Run: headless pygame with SDL's dummy video driver; simulated clock (each Clock.tick advances the game by its frame time, no real sleeping); random seed 0; keys injected as events and as key.get_pressed() state; no mouse input.
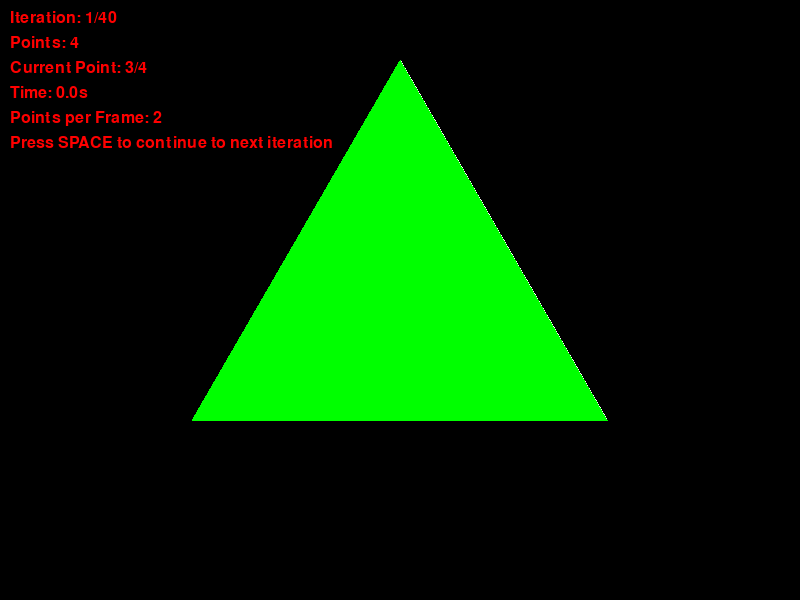
Frame 1 of 4 · flips 1–60 · no input
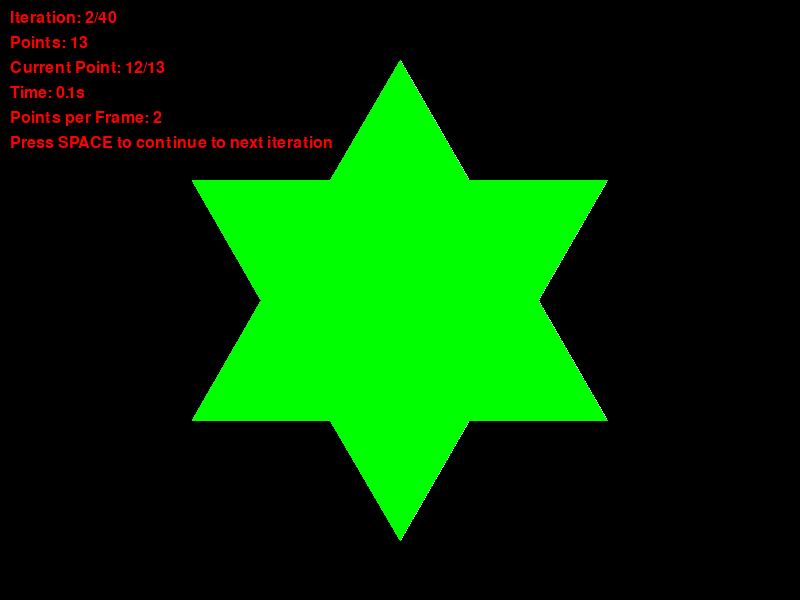
Frame 2 of 4 · flips 61–180 · tapped SPACE, RETURN · held RIGHT (→), D
Frame 3 of 4 · flips 181–300 · held DOWN (↓), S · screen unchanged from frame 2, image omitted
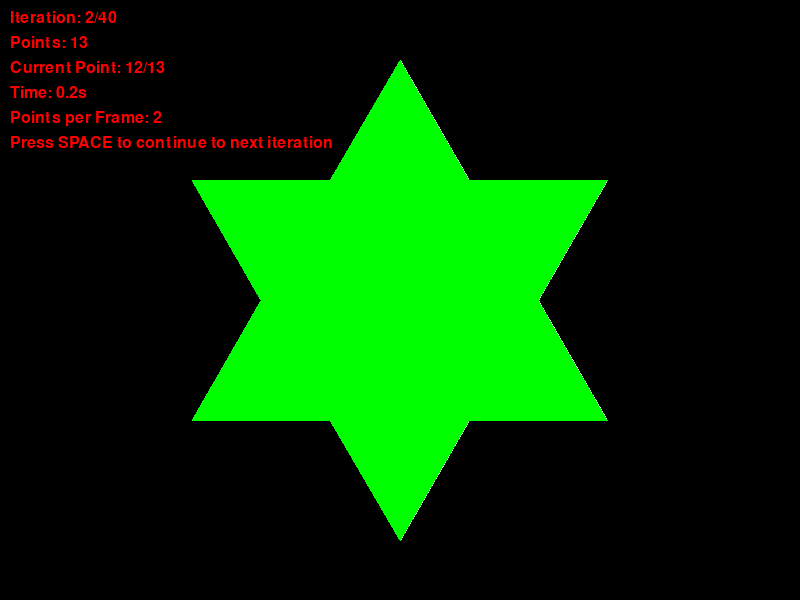
Frame 4 of 4 · flips 301–420 · held LEFT (←), A, UP (↑), W

The pygame program that drew these frames:

import pygame
import math
import time

# Initialize Pygame
pygame.init()

# Constants
WIDTH = 800
HEIGHT = 600
BLACK = (0, 0, 0)
GREEN = (0, 255, 0)
WHITE = (255, 255, 255)
RED = (255, 0, 0)

# Set up the display
screen = pygame.display.set_mode((WIDTH, HEIGHT))
pygame.display.set_caption("Koch Curve Generator")

# Set up font for debug info
font = pygame.font.Font(None, 24)

def koch_points(p1, p2, iteration):
    if iteration == 0:
        return [p1, p2]
    
    # Calculate the points for the Koch curve
    x1, y1 = p1
    x2, y2 = p2
    
    # Calculate the points that divide the line into thirds
    dx = (x2 - x1) / 3
    dy = (y2 - y1) / 3
    
    # Points that divide the line into thirds
    p1_third = (x1 + dx, y1 + dy)
    p2_third = (x2 - dx, y2 - dy)
    
    # Calculate the perpendicular vector (rotate 90 degrees counterclockwise)
    perp_x = -dy
    perp_y = dx
    
    # Calculate the height of the equilateral triangle
    length = math.sqrt(dx*dx + dy*dy)
    height = math.sqrt(3) * length / 2
    
    # Calculate the peak point
    mid_x = (x1 + x2) / 2
    mid_y = (y1 + y2) / 2
    peak_x = mid_x + perp_x * height / length
    peak_y = mid_y + perp_y * height / length
    
    # Recursively generate points for each segment
    points1 = koch_points(p1, p1_third, iteration - 1)
    points2 = koch_points(p1_third, (peak_x, peak_y), iteration - 1)
    points3 = koch_points((peak_x, peak_y), p2_third, iteration - 1)
    points4 = koch_points(p2_third, p2, iteration - 1)
    
    return points1[:-1] + points2[:-1] + points3[:-1] + points4

def main():
    clock = pygame.time.Clock()
    current_iteration = 1
    max_iterations = 40
    points_per_frame = 2
    start_time = time.time()
    
    # Calculate the initial triangle points
    center_x = WIDTH // 2
    center_y = HEIGHT // 2
    size = min(WIDTH, HEIGHT) * 0.4
    
    # Calculate the three points of the initial triangle
    p1 = (center_x, center_y - size)
    p2 = (center_x - size * math.sqrt(3)/2, center_y + size/2)
    p3 = (center_x + size * math.sqrt(3)/2, center_y + size/2)
    
    # Initialize the points list for the current iteration
    current_points = []
    current_point_index = 0
    
    running = True
    waiting_for_input = False
    
    while running:
        for event in pygame.event.get():
            if event.type == pygame.QUIT:
                running = False
            elif event.type == pygame.KEYDOWN and waiting_for_input:
                if event.key == pygame.K_SPACE:
                    waiting_for_input = False
                    current_iteration += 1
                    current_points = []
                    current_point_index = 0
        
        screen.fill(BLACK)
        
        # Generate points for the current iteration if needed
        if current_iteration <= max_iterations and not current_points:
            if current_iteration == 1:
                current_points = [p1, p2, p3, p1]  # Close the triangle
            else:
                # Generate points for the current iteration
                points1 = koch_points(p1, p2, current_iteration - 1)
                points2 = koch_points(p2, p3, current_iteration - 1)
                points3 = koch_points(p3, p1, current_iteration - 1)
                current_points = points1[:-1] + points2[:-1] + points3[:-1] + [p1]
        
        # Draw the current points
        if current_points:
            # Draw the lines up to the current point
            for i in range(min(current_point_index, len(current_points) - 1)):
                pygame.draw.line(screen, WHITE, current_points[i], current_points[i+1], 1)
            
            # Draw the current point
            if current_point_index < len(current_points) - 1:
                pygame.draw.line(screen, WHITE, current_points[current_point_index], 
                               current_points[current_point_index + 1], 1)
            
            # Update the current point index
            current_point_index += points_per_frame
            
            # If we've reached the end of the current iteration
            if current_point_index >= len(current_points) - 1:
                current_point_index = len(current_points) - 1  # Ensure we don't exceed bounds
                # Draw the final line in white
                pygame.draw.line(screen, WHITE, current_points[-2], current_points[-1], 1)
                # Fill the interior with green
                pygame.draw.polygon(screen, GREEN, current_points)
                waiting_for_input = True
        
        # Draw debug information
        elapsed_time = time.time() - start_time
        debug_info = [
            f"Iteration: {current_iteration}/{max_iterations}",
            f"Points: {len(current_points) if current_points else 0}",
            f"Current Point: {current_point_index}/{len(current_points) if current_points else 0}",
            f"Time: {elapsed_time:.1f}s",
            f"Points per Frame: {points_per_frame}"
        ]
        
        if waiting_for_input:
            debug_info.append("Press SPACE to continue to next iteration")
        
        for i, text in enumerate(debug_info):
            text_surface = font.render(text, True, RED)
            screen.blit(text_surface, (10, 10 + i * 25))
        
        pygame.display.flip()
        clock.tick(60)
    
    pygame.quit()

if __name__ == "__main__":
    main() 
